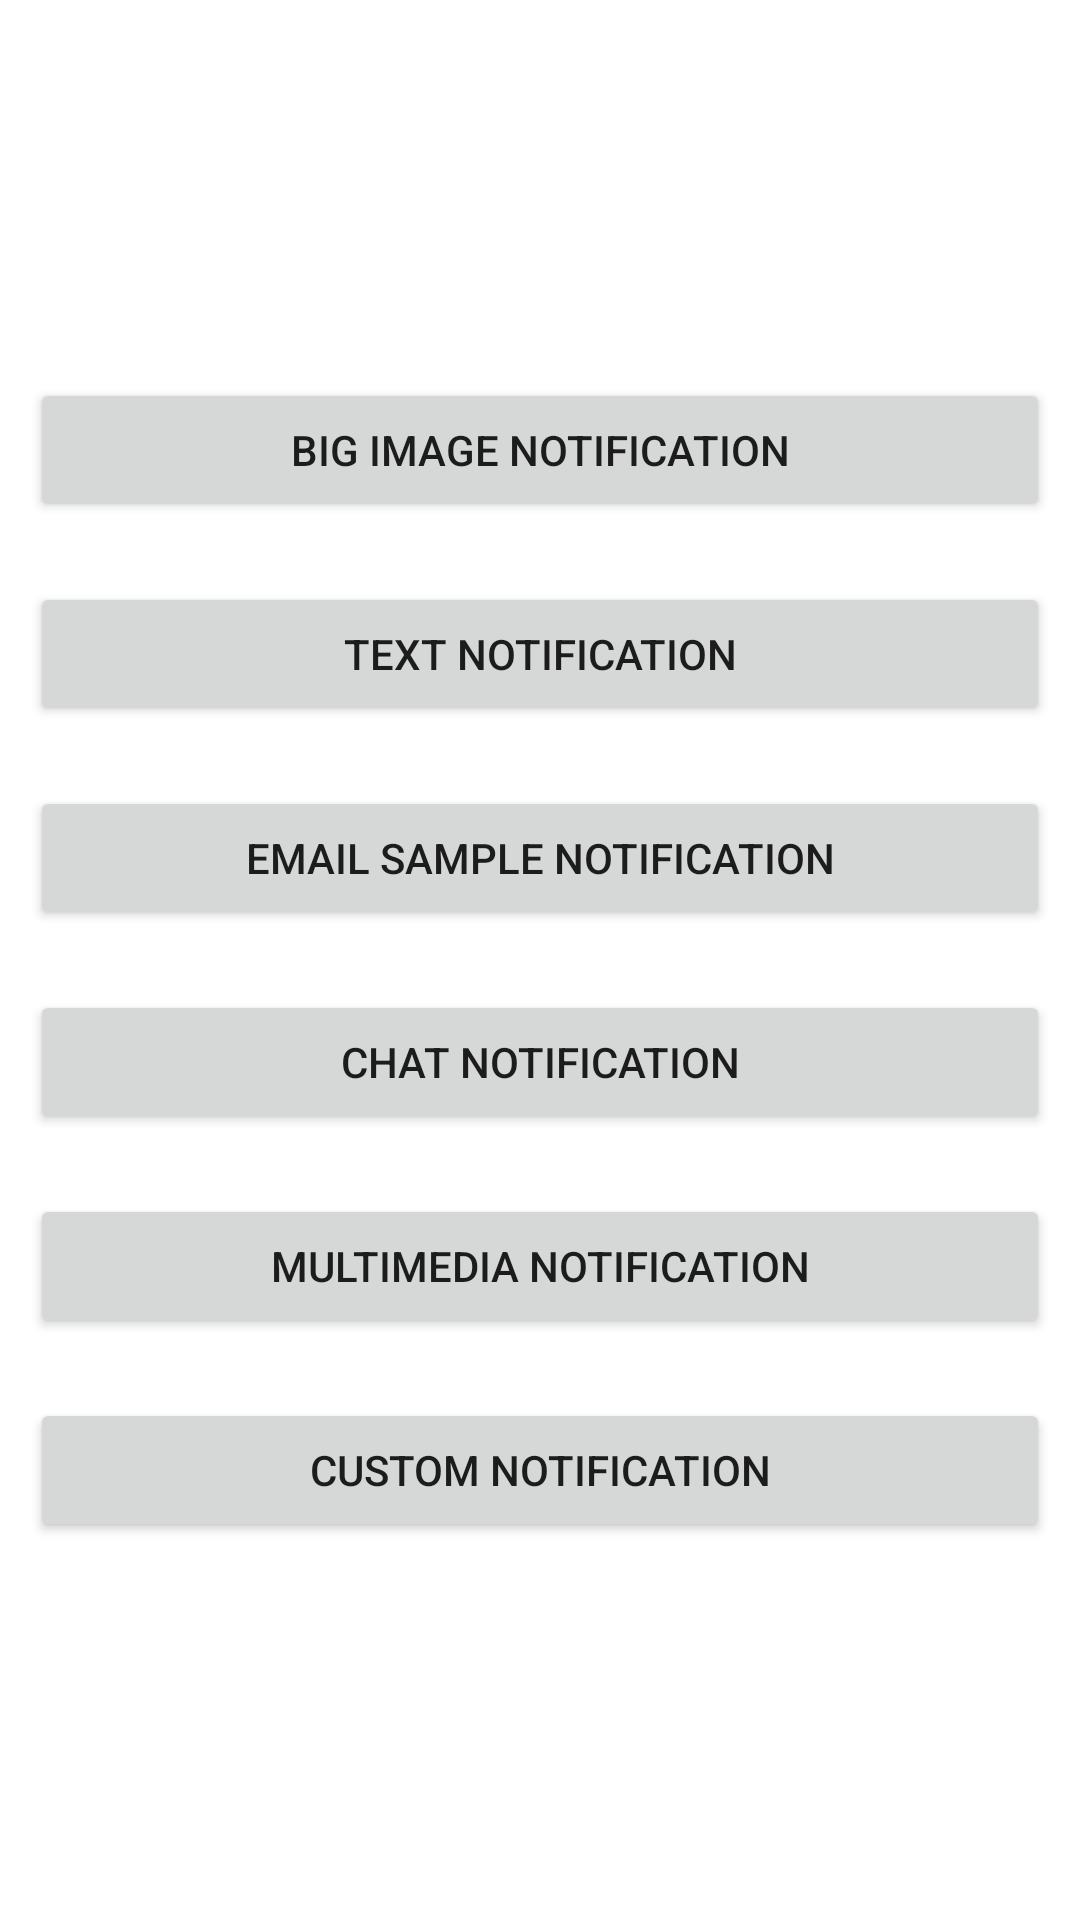

Layout XML and referenced resources for this Android screen:
<!-- AndroidManifest.xml: application theme Theme.NotificacionesAndroid -->
<!-- res/layout/activity_main.xml -->
<?xml version="1.0" encoding="utf-8"?>
<LinearLayout xmlns:android="http://schemas.android.com/apk/res/android"
    xmlns:app="http://schemas.android.com/apk/res-auto"
    xmlns:tools="http://schemas.android.com/tools"
    android:layout_width="match_parent"
    android:layout_height="match_parent"
    android:orientation="vertical"
    android:layout_margin="10dp"
    android:gravity="center"
    tools:context=".MainActivity">

    <Button
        android:id="@+id/btn_notification_1"
        android:layout_width="match_parent"
        android:layout_height="wrap_content"
        android:layout_margin="10dp"
        android:text="Big Image Notification"/>

    <Button
        android:id="@+id/btn_notification_2"
        android:layout_width="match_parent"
        android:layout_height="wrap_content"
        android:layout_margin="10dp"
        android:text="Text Notification"/>

    <Button
        android:id="@+id/btn_notification_3"
        android:layout_width="match_parent"
        android:layout_height="wrap_content"
        android:layout_margin="10dp"
        android:text="Email Sample Notification"/>

    <Button
        android:id="@+id/btn_notification_4"
        android:layout_width="match_parent"
        android:layout_height="wrap_content"
        android:layout_margin="10dp"
        android:text="Chat Notification"/>

    <Button
        android:id="@+id/btn_notification_5"
        android:layout_width="match_parent"
        android:layout_height="wrap_content"
        android:layout_margin="10dp"
        android:text="Multimedia Notification"/>

    <Button
        android:id="@+id/btn_custom_notification"
        android:layout_width="match_parent"
        android:layout_height="wrap_content"
        android:layout_margin="10dp"
        android:text="Custom Notification"/>

</LinearLayout>
<!-- resources referenced by this layout -->
<resources>
  <style name="Theme.NotificacionesAndroid" parent="Theme.MaterialComponents.DayNight.DarkActionBar">
          
          <item name="colorPrimary">@color/purple_500</item>
          <item name="colorPrimaryVariant">@color/purple_700</item>
          <item name="colorOnPrimary">@color/white</item>
          
          <item name="colorSecondary">@color/teal_200</item>
          <item name="colorSecondaryVariant">@color/teal_700</item>
          <item name="colorOnSecondary">@color/black</item>
          
          <item name="android:statusBarColor" tools:targetApi="l">?attr/colorPrimaryVariant</item>
          
      </style>
  <!-- not gathered from this repository: default colours our renderer supplied (Android Studio template values) -->
  <color name="purple_500">#FF6200EE</color>
  <color name="purple_700">#FF3700B3</color>
  <color name="teal_200">#FF03DAC5</color>
  <color name="teal_700">#FF018786</color>
  <color name="black">#FF000000</color>
  <color name="white">#FFFFFFFF</color>
</resources>
